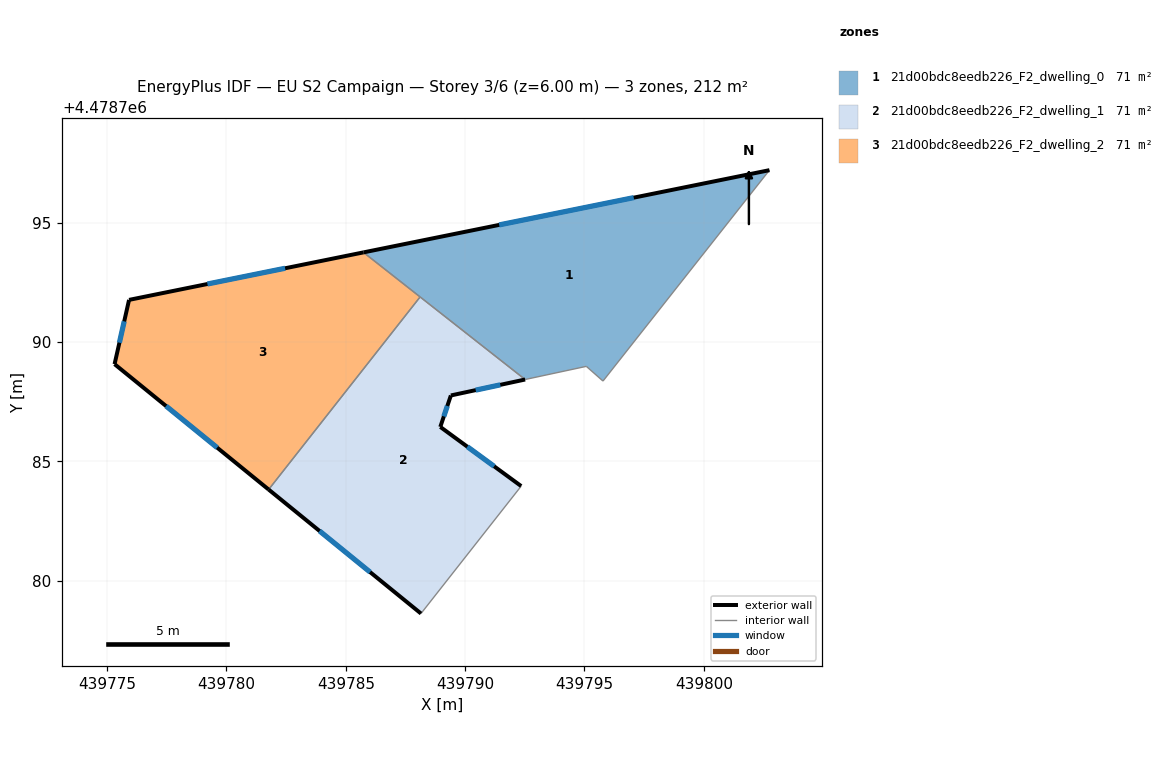
=== STOREY PLAN SPEC (per zone: floor XY polygon, exterior-wall plan segments, windows/doors) ===
zone 1: 21d00bdc8eedb226_F2_dwelling_0  (70.6 m²)
  floor: (439802.75, 4478797.20) (439795.78, 4478788.37) (439795.08, 4478788.98) (439792.51, 4478788.43) (439785.74, 4478793.76)
  exterior wall: (439802.75, 4478797.20) – (439785.74, 4478793.76)  [17.4 m]
    window: (439797.07, 4478796.05) – (439791.43, 4478794.91)  [5.7 m²]
  interior walls: 5
zone 2: 21d00bdc8eedb226_F2_dwelling_1  (70.6 m²)
  floor: (439792.51, 4478788.43) (439789.40, 4478787.76) (439788.96, 4478786.45) (439792.35, 4478783.96) (439788.15, 4478778.63) (439781.77, 4478783.82) (439788.11, 4478791.89)
  exterior wall: (439788.96, 4478786.45) – (439789.40, 4478787.76)  [1.4 m]
    window: (439789.11, 4478786.89) – (439789.26, 4478787.32)  [0.5 m²]
  exterior wall: (439792.35, 4478783.96) – (439788.96, 4478786.45)  [4.2 m]
    window: (439791.22, 4478784.79) – (439790.09, 4478785.62)  [1.4 m²]
  exterior wall: (439781.77, 4478783.82) – (439788.15, 4478778.63)  [8.2 m]
    window: (439783.90, 4478782.08) – (439786.02, 4478780.36)  [2.7 m²]
  exterior wall: (439789.40, 4478787.76) – (439792.52, 4478788.43)  [3.2 m]
    window: (439790.44, 4478787.99) – (439791.48, 4478788.21)  [1.0 m²]
  interior walls: 3
zone 3: 21d00bdc8eedb226_F2_dwelling_2  (70.6 m²)
  floor: (439788.11, 4478791.89) (439781.77, 4478783.82) (439775.31, 4478789.08) (439775.92, 4478791.77) (439785.74, 4478793.76)
  exterior wall: (439775.31, 4478789.08) – (439781.77, 4478783.82)  [8.3 m]
    window: (439777.47, 4478787.32) – (439779.61, 4478785.58)  [2.7 m²]
  exterior wall: (439775.92, 4478791.77) – (439775.31, 4478789.08)  [2.8 m]
    window: (439775.72, 4478790.87) – (439775.52, 4478789.97)  [0.9 m²]
  exterior wall: (439785.74, 4478793.76) – (439775.92, 4478791.77)  [10.0 m]
    window: (439782.46, 4478793.09) – (439779.20, 4478792.43)  [3.3 m²]
  interior walls: 2

=== DERIVED (storey summary) ===
Building: EU S2 Campaign
Storey: 3 of 6  (floor level z = 6.00 m)
Storey gross floor area: 211.9 m²
Zones on this storey: 3
  - 21d00bdc8eedb226_F2_dwelling_0: floor 70.6 m²; exterior wall 17.4 m (52.1 m²); 1 window(s) 5.7 m²; WWR 11.0%
  - 21d00bdc8eedb226_F2_dwelling_1: floor 70.6 m²; exterior wall 17.0 m (51.0 m²); 4 window(s) 5.6 m²; WWR 11.0%
  - 21d00bdc8eedb226_F2_dwelling_2: floor 70.6 m²; exterior wall 21.1 m (63.3 m²); 3 window(s) 7.0 m²; WWR 11.0%
Zone adjacency (shared interzone walls):
  - 21d00bdc8eedb226_F2_dwelling_0 ↔ 21d00bdc8eedb226_F2_dwelling_1
  - 21d00bdc8eedb226_F2_dwelling_0 ↔ 21d00bdc8eedb226_F2_dwelling_2
  - 21d00bdc8eedb226_F2_dwelling_1 ↔ 21d00bdc8eedb226_F2_dwelling_2